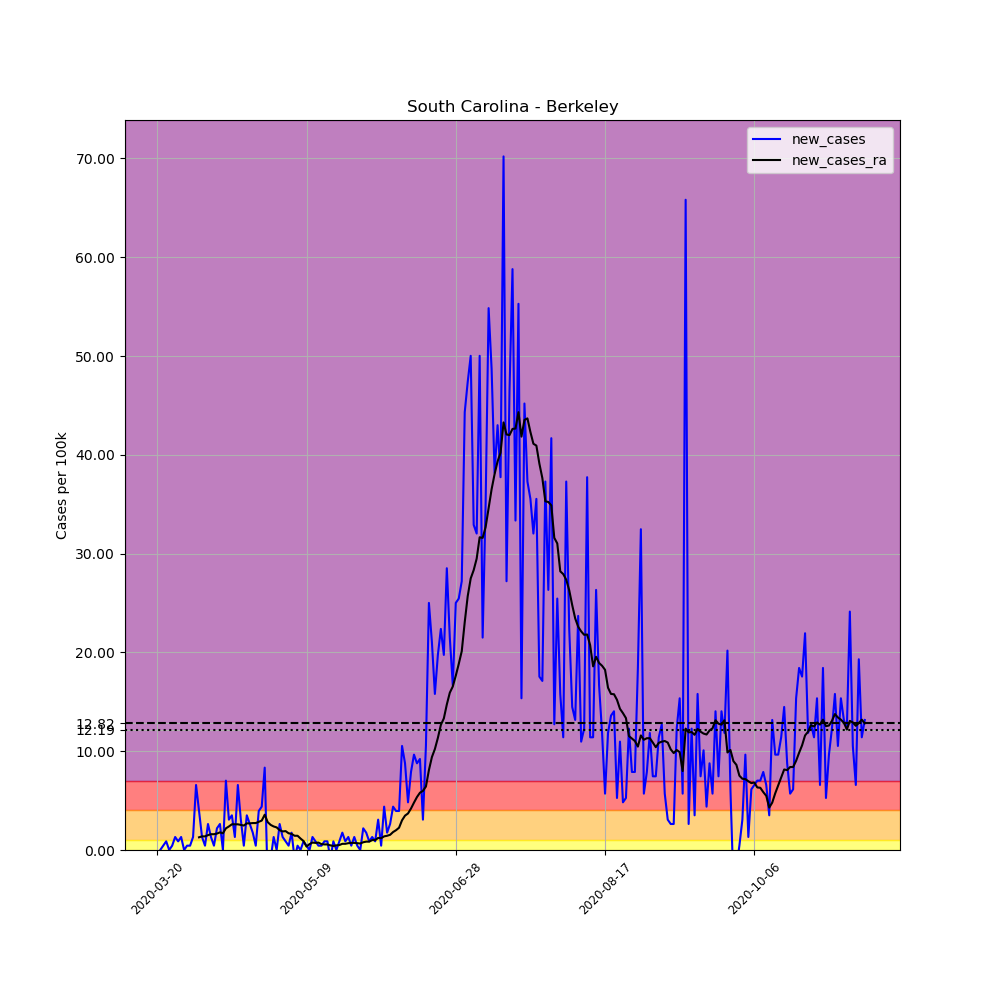

The data file committed next to this chart (first rows):
, date, county, state, fips, cases, deaths, COUNTY, STNAME, CTYNAME, POPESTIMATE2019, per_100k, new_cases, new_cases_ra
209047, 2020-03-20, Berkeley, South Carolina, 45015, 1, 0, 15, South Carolina, Berkeley, 227907, 0.4388, , 
209048, 2020-03-21, Berkeley, South Carolina, 45015, 1, 0, 15, South Carolina, Berkeley, 227907, 0.4388, 0.0, 
209049, 2020-03-22, Berkeley, South Carolina, 45015, 2, 0, 15, South Carolina, Berkeley, 227907, 0.8776, 0.4388, 
209050, 2020-03-23, Berkeley, South Carolina, 45015, 4, 0, 15, South Carolina, Berkeley, 227907, 1.755, 0.8776, 
209051, 2020-03-24, Berkeley, South Carolina, 45015, 4, 0, 15, South Carolina, Berkeley, 227907, 1.755, 0.0, 
209052, 2020-03-25, Berkeley, South Carolina, 45015, 5, 0, 15, South Carolina, Berkeley, 227907, 2.194, 0.4388, 
209053, 2020-03-26, Berkeley, South Carolina, 45015, 8, 0, 15, South Carolina, Berkeley, 227907, 3.51, 1.316, 
209054, 2020-03-27, Berkeley, South Carolina, 45015, 10, 0, 15, South Carolina, Berkeley, 227907, 4.388, 0.8776, 
209055, 2020-03-28, Berkeley, South Carolina, 45015, 13, 0, 15, South Carolina, Berkeley, 227907, 5.704, 1.316, 
209056, 2020-03-29, Berkeley, South Carolina, 45015, 13, 0, 15, South Carolina, Berkeley, 227907, 5.704, 0.0, 
209057, 2020-03-30, Berkeley, South Carolina, 45015, 14, 0, 15, South Carolina, Berkeley, 227907, 6.143, 0.4388, 
209058, 2020-03-31, Berkeley, South Carolina, 45015, 15, 0, 15, South Carolina, Berkeley, 227907, 6.582, 0.4388, 
209059, 2020-04-01, Berkeley, South Carolina, 45015, 18, 0, 15, South Carolina, Berkeley, 227907, 7.898, 1.316, 
209060, 2020-04-02, Berkeley, South Carolina, 45015, 33, 0, 15, South Carolina, Berkeley, 227907, 14.48, 6.582, 
209061, 2020-04-03, Berkeley, South Carolina, 45015, 42, 0, 15, South Carolina, Berkeley, 227907, 18.43, 3.949, 1.285
209062, 2020-04-04, Berkeley, South Carolina, 45015, 45, 0, 15, South Carolina, Berkeley, 227907, 19.74, 1.316, 1.379
209063, 2020-04-05, Berkeley, South Carolina, 45015, 46, 0, 15, South Carolina, Berkeley, 227907, 20.18, 0.4388, 1.379
209064, 2020-04-06, Berkeley, South Carolina, 45015, 52, 0, 15, South Carolina, Berkeley, 227907, 22.82, 2.633, 1.504
209065, 2020-04-07, Berkeley, South Carolina, 45015, 55, 0, 15, South Carolina, Berkeley, 227907, 24.13, 1.316, 1.598
209066, 2020-04-08, Berkeley, South Carolina, 45015, 56, 0, 15, South Carolina, Berkeley, 227907, 24.57, 0.4388, 1.598
209067, 2020-04-09, Berkeley, South Carolina, 45015, 61, 0, 15, South Carolina, Berkeley, 227907, 26.77, 2.194, 1.661
209068, 2020-04-10, Berkeley, South Carolina, 45015, 67, 1, 15, South Carolina, Berkeley, 227907, 29.4, 2.633, 1.786
209069, 2020-04-11, Berkeley, South Carolina, 45015, 67, 1, 15, South Carolina, Berkeley, 227907, 29.4, 0.0, 1.692
209070, 2020-04-12, Berkeley, South Carolina, 45015, 83, 1, 15, South Carolina, Berkeley, 227907, 36.42, 7.02, 2.194
209071, 2020-04-13, Berkeley, South Carolina, 45015, 90, 1, 15, South Carolina, Berkeley, 227907, 39.49, 3.071, 2.382
209072, 2020-04-14, Berkeley, South Carolina, 45015, 98, 3, 15, South Carolina, Berkeley, 227907, 43, 3.51, 2.601
209073, 2020-04-15, Berkeley, South Carolina, 45015, 101, 3, 15, South Carolina, Berkeley, 227907, 44.32, 1.316, 2.601
209074, 2020-04-16, Berkeley, South Carolina, 45015, 116, 2, 15, South Carolina, Berkeley, 227907, 50.9, 6.582, 2.601
209075, 2020-04-17, Berkeley, South Carolina, 45015, 123, 3, 15, South Carolina, Berkeley, 227907, 53.97, 3.071, 2.539
209076, 2020-04-18, Berkeley, South Carolina, 45015, 124, 3, 15, South Carolina, Berkeley, 227907, 54.41, 0.4388, 2.476
209077, 2020-04-19, Berkeley, South Carolina, 45015, 132, 3, 15, South Carolina, Berkeley, 227907, 57.92, 3.51, 2.695
209078, 2020-04-20, Berkeley, South Carolina, 45015, 138, 3, 15, South Carolina, Berkeley, 227907, 60.55, 2.633, 2.695
209079, 2020-04-21, Berkeley, South Carolina, 45015, 142, 5, 15, South Carolina, Berkeley, 227907, 62.31, 1.755, 2.727
209080, 2020-04-22, Berkeley, South Carolina, 45015, 143, 6, 15, South Carolina, Berkeley, 227907, 62.74, 0.4388, 2.727
209081, 2020-04-23, Berkeley, South Carolina, 45015, 152, 6, 15, South Carolina, Berkeley, 227907, 66.69, 3.949, 2.852
209082, 2020-04-24, Berkeley, South Carolina, 45015, 162, 6, 15, South Carolina, Berkeley, 227907, 71.08, 4.388, 2.977
209083, 2020-04-25, Berkeley, South Carolina, 45015, 181, 8, 15, South Carolina, Berkeley, 227907, 79.42, 8.337, 3.573
209084, 2020-04-26, Berkeley, South Carolina, 45015, 173, 8, 15, South Carolina, Berkeley, 227907, 75.91, -3.51, 2.821
209085, 2020-04-27, Berkeley, South Carolina, 45015, 171, 8, 15, South Carolina, Berkeley, 227907, 75.03, -0.8776, 2.539
209086, 2020-04-28, Berkeley, South Carolina, 45015, 174, 9, 15, South Carolina, Berkeley, 227907, 76.35, 1.316, 2.382
209087, 2020-04-29, Berkeley, South Carolina, 45015, 174, 10, 15, South Carolina, Berkeley, 227907, 76.35, 0.0, 2.288
209088, 2020-04-30, Berkeley, South Carolina, 45015, 180, 10, 15, South Carolina, Berkeley, 227907, 78.98, 2.633, 2.006
209089, 2020-05-01, Berkeley, South Carolina, 45015, 183, 10, 15, South Carolina, Berkeley, 227907, 80.3, 1.316, 1.88
209090, 2020-05-02, Berkeley, South Carolina, 45015, 185, 10, 15, South Carolina, Berkeley, 227907, 81.17, 0.8776, 1.912
209091, 2020-05-03, Berkeley, South Carolina, 45015, 186, 11, 15, South Carolina, Berkeley, 227907, 81.61, 0.4388, 1.692
209092, 2020-05-04, Berkeley, South Carolina, 45015, 190, 11, 15, South Carolina, Berkeley, 227907, 83.37, 1.755, 1.63
209093, 2020-05-05, Berkeley, South Carolina, 45015, 188, 14, 15, South Carolina, Berkeley, 227907, 82.49, -0.8776, 1.442
209094, 2020-05-06, Berkeley, South Carolina, 45015, 189, 14, 15, South Carolina, Berkeley, 227907, 82.93, 0.4388, 1.442
209095, 2020-05-07, Berkeley, South Carolina, 45015, 189, 14, 15, South Carolina, Berkeley, 227907, 82.93, 0.0, 1.16
209096, 2020-05-08, Berkeley, South Carolina, 45015, 191, 14, 15, South Carolina, Berkeley, 227907, 83.81, 0.8776, 0.9089
209097, 2020-05-09, Berkeley, South Carolina, 45015, 192, 15, 15, South Carolina, Berkeley, 227907, 84.24, 0.4388, 0.3448
209098, 2020-05-10, Berkeley, South Carolina, 45015, 192, 15, 15, South Carolina, Berkeley, 227907, 84.24, 0.0, 0.5955
209099, 2020-05-11, Berkeley, South Carolina, 45015, 195, 15, 15, South Carolina, Berkeley, 227907, 85.56, 1.316, 0.7522
209100, 2020-05-12, Berkeley, South Carolina, 45015, 197, 15, 15, South Carolina, Berkeley, 227907, 86.44, 0.8776, 0.7208
209101, 2020-05-13, Berkeley, South Carolina, 45015, 198, 15, 15, South Carolina, Berkeley, 227907, 86.88, 0.4388, 0.7522
209102, 2020-05-14, Berkeley, South Carolina, 45015, 199, 15, 15, South Carolina, Berkeley, 227907, 87.32, 0.4388, 0.5955
209103, 2020-05-15, Berkeley, South Carolina, 45015, 201, 15, 15, South Carolina, Berkeley, 227907, 88.19, 0.8776, 0.5641
209104, 2020-05-16, Berkeley, South Carolina, 45015, 203, 15, 15, South Carolina, Berkeley, 227907, 89.07, 0.8776, 0.5641
209105, 2020-05-17, Berkeley, South Carolina, 45015, 201, 15, 15, South Carolina, Berkeley, 227907, 88.19, -0.8776, 0.4701
209106, 2020-05-18, Berkeley, South Carolina, 45015, 203, 15, 15, South Carolina, Berkeley, 227907, 89.07, 0.8776, 0.4074
... 178 more rows
